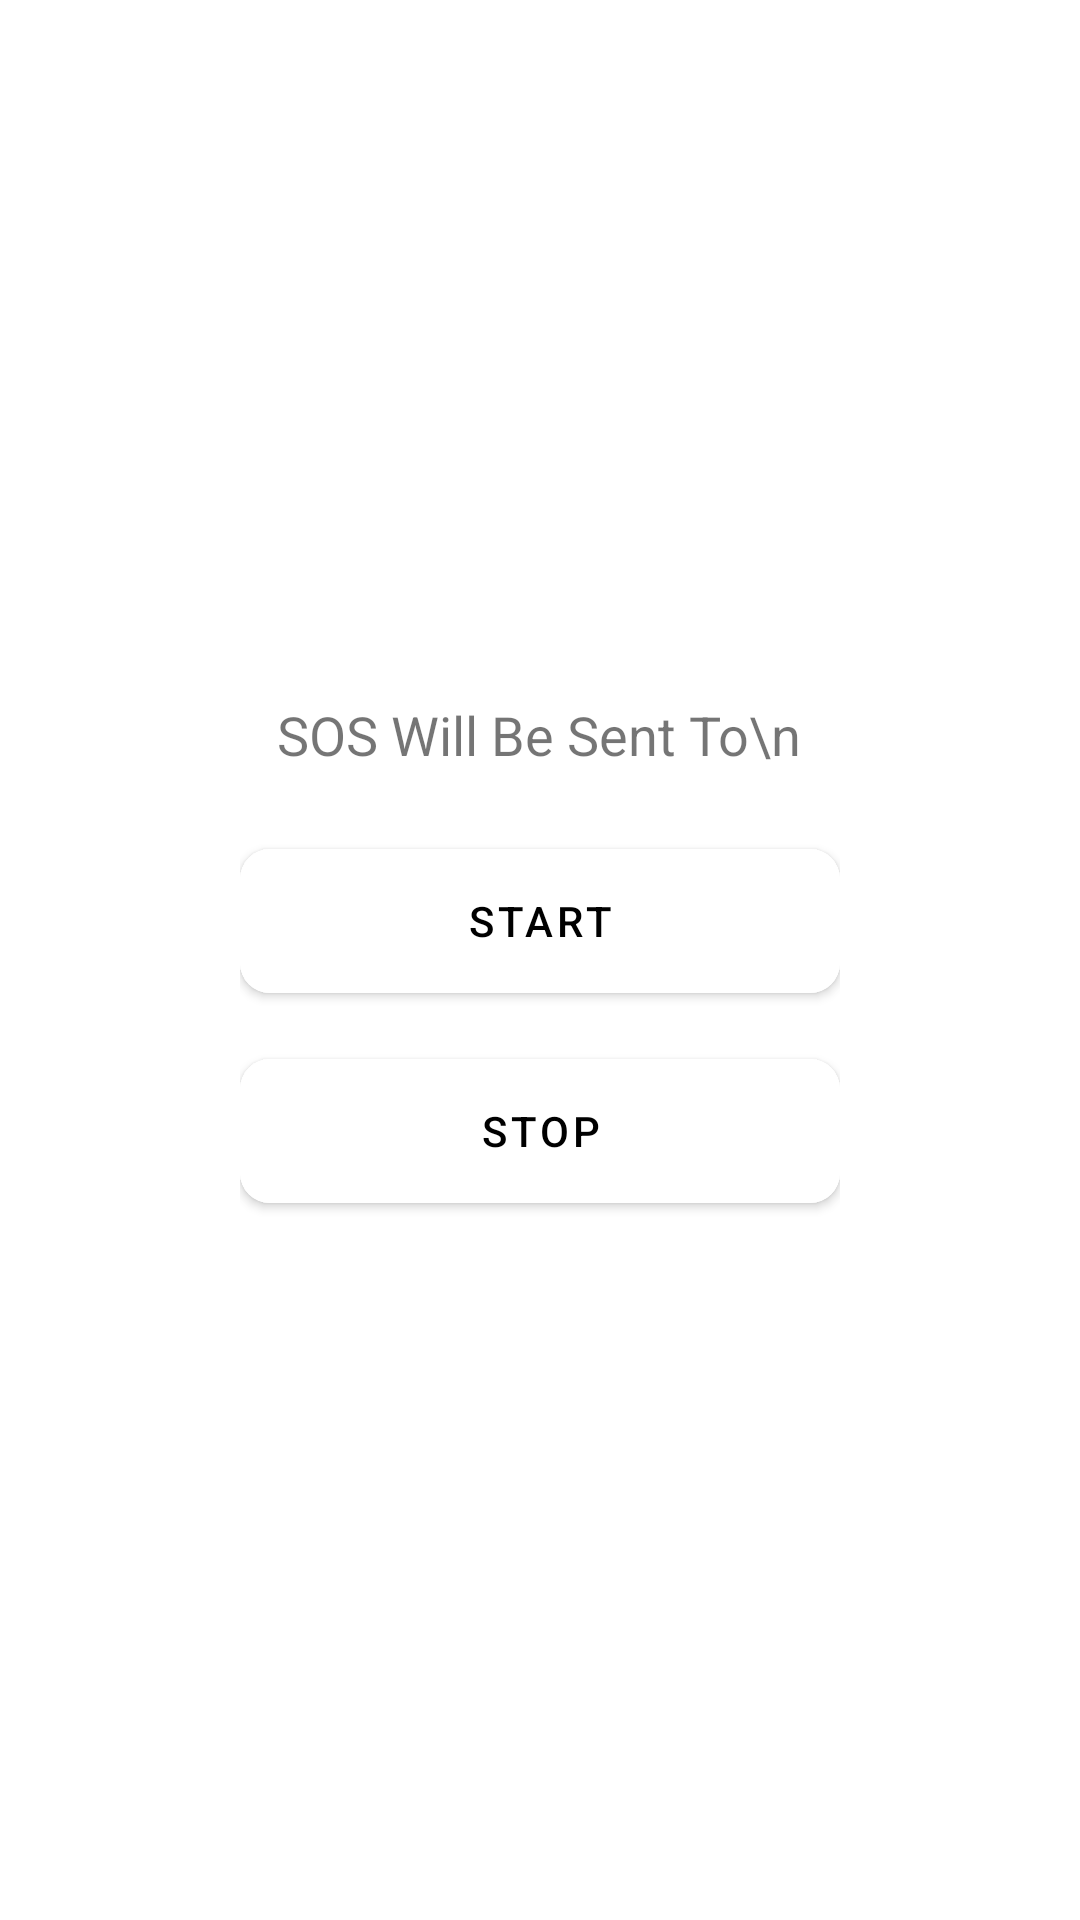

Produce the Android XML layout that renders to this screen, including the resource entries it uses.
<!-- AndroidManifest.xml: application theme Theme.Womens_safety_app -->
<!-- res/layout/activity_main.xml -->
<?xml version="1.0" encoding="utf-8"?>
<RelativeLayout xmlns:android="http://schemas.android.com/apk/res/android"
    xmlns:app="http://schemas.android.com/apk/res-auto"
    xmlns:tools="http://schemas.android.com/tools"
    android:layout_width="match_parent"
    android:layout_height="match_parent"
    android:background="@drawable/background"
    tools:context=".MainActivity">
    <View
        android:layout_width="40dp"
        android:layout_height="40dp"
        android:layout_alignParentEnd="true"
        android:onClick="PopupMenu"
        android:clickable="true"
        android:focusable="true"
        android:layout_margin="20dp"
        android:background="@drawable/ic_baseline_more_vert_24"/>


    <RelativeLayout
        android:layout_width="wrap_content"
        android:layout_height="wrap_content"
        android:layout_centerInParent="true">

        <TextView
            android:layout_width="wrap_content"
            android:layout_height="wrap_content"
            android:textAlignment="center"
            android:textSize="18sp"
            android:text="SOS Will Be Sent To\n"
            android:layout_centerHorizontal="true"
            android:id="@+id/textNum"/>


        <com.google.android.material.button.MaterialButton
            android:layout_width="200dp"
            android:layout_below="@id/textNum"
            android:layout_height="60dp"
            android:layout_marginTop="20dp"
            app:cornerRadius="10dp"
            app:layout_constraintBottom_toBottomOf="parent"
            app:layout_constraintTop_toTopOf="parent"
            app:layout_constraintEnd_toEndOf="parent"
            android:onClick="startServiceV"
            app:layout_constraintStart_toStartOf="parent"
            android:backgroundTint="#ffffff"
            android:layout_marginBottom="10dp"
            android:id="@+id/start"
            android:textColor="@color/black"
            android:text="Start"/>

        <com.google.android.material.button.MaterialButton
            android:layout_width="200dp"
            android:layout_height="60dp"
            android:id="@+id/stop"
            app:layout_constraintTop_toBottomOf="@id/start"
            app:layout_constraintEnd_toEndOf="parent"
            android:textColor="@color/black"
            app:layout_constraintStart_toStartOf="parent"
            android:layout_below="@id/start"
            app:cornerRadius="10dp"
            android:backgroundTint="#ffffff"
            android:onClick="stopService"
            android:text="stop"/>


    </RelativeLayout>


</RelativeLayout>
<!-- resources referenced by this layout -->
<resources>
  <style name="Theme.Womens_safety_app" parent="Theme.MaterialComponents.DayNight.DarkActionBar">
          
          <item name="colorPrimary">@color/purple_500</item>
          <item name="colorPrimaryVariant">@color/purple_700</item>
          <item name="colorOnPrimary">@color/white</item>
          
          <item name="colorSecondary">@color/teal_200</item>
          <item name="colorSecondaryVariant">@color/teal_700</item>
          <item name="colorOnSecondary">@color/black</item>
          
          <item name="android:statusBarColor">?attr/colorPrimaryVariant</item>
          
      </style>
  <!-- not gathered from this repository: default colours our renderer supplied (Android Studio template values) -->
  <color name="purple_500">#FF6200EE</color>
  <color name="purple_700">#FF3700B3</color>
  <color name="teal_200">#FF03DAC5</color>
  <color name="teal_700">#FF018786</color>
  <color name="black">#FF000000</color>
  <color name="white">#FFFFFFFF</color>
</resources>
